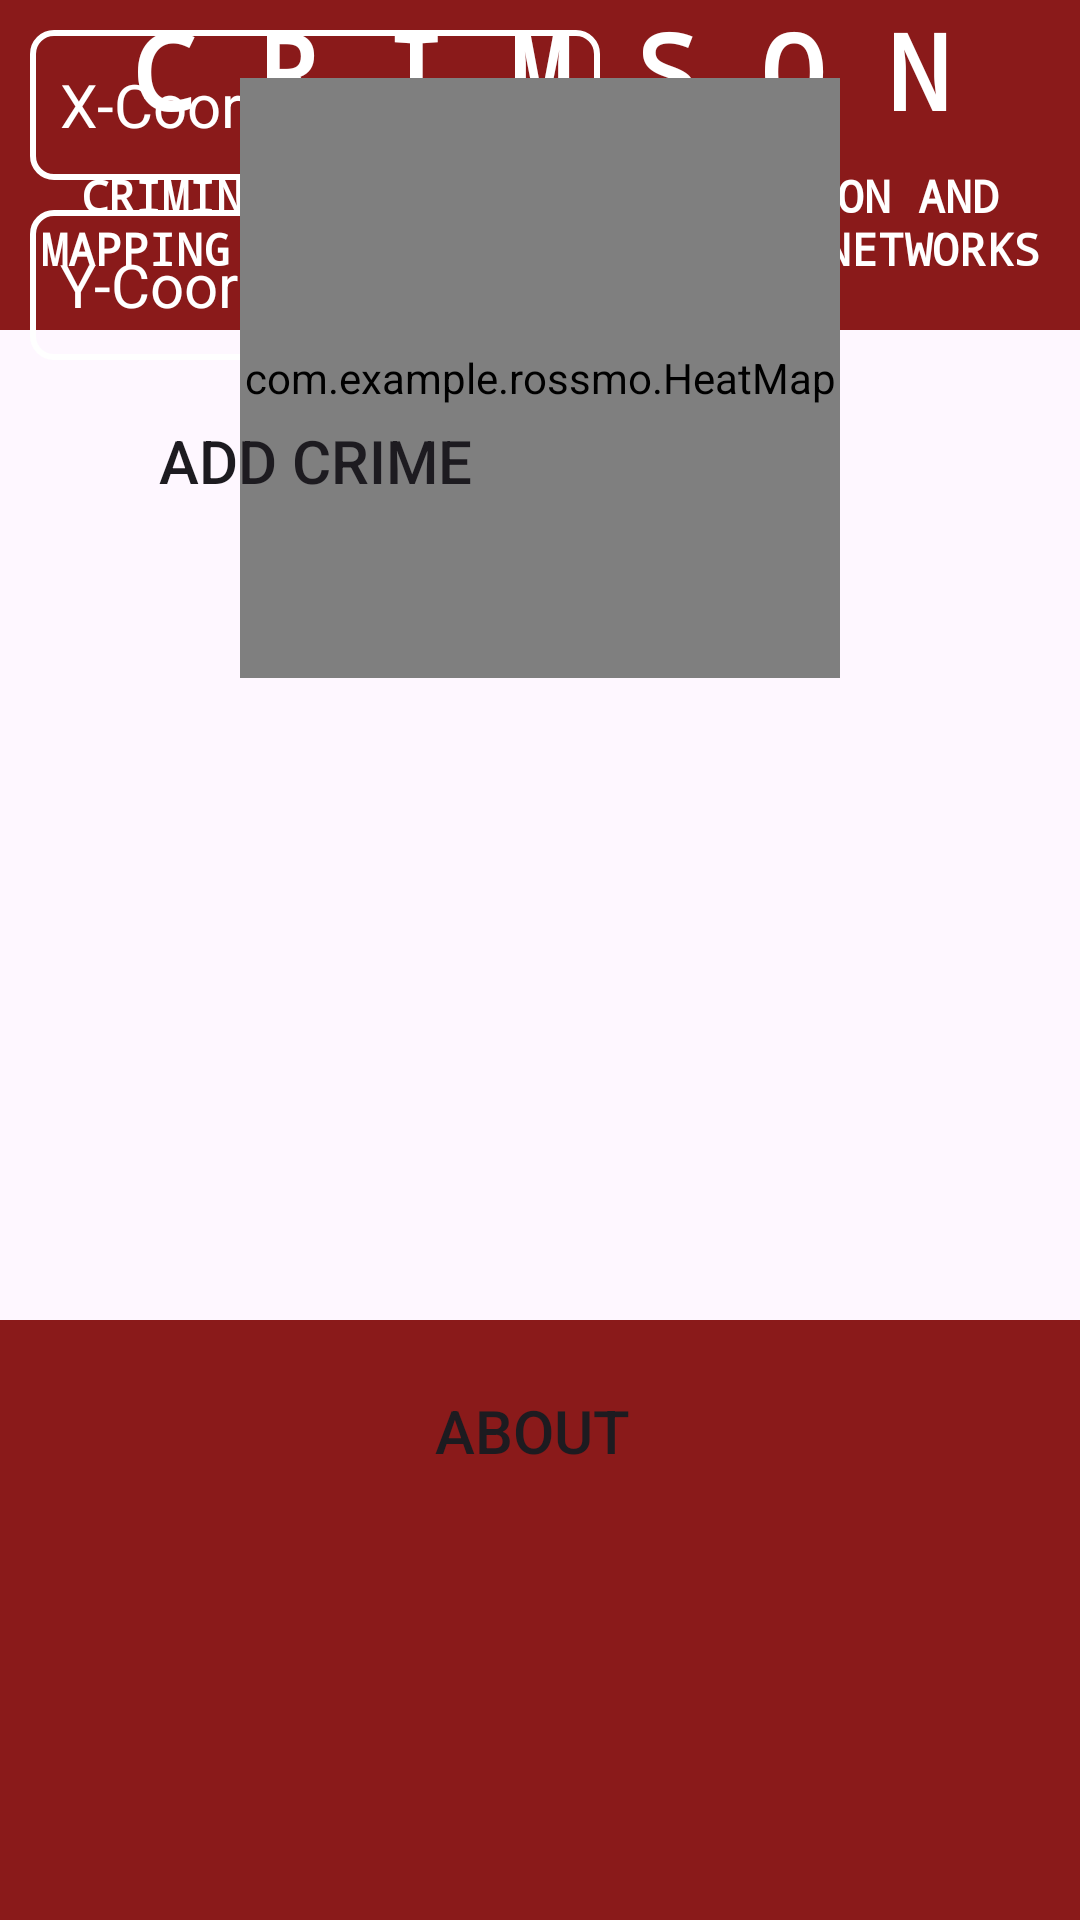

The Android layout XML behind this screen, and the referenced resources:
<!-- AndroidManifest.xml: application theme Theme.Rossmo -->
<!-- res/layout/activity_main.xml -->
<?xml version="1.0" encoding="utf-8"?>
<androidx.constraintlayout.widget.ConstraintLayout xmlns:android="http://schemas.android.com/apk/res/android"
    xmlns:app="http://schemas.android.com/apk/res-auto"
    xmlns:tools="http://schemas.android.com/tools"
    android:layout_width="match_parent"
    android:layout_height="match_parent"
    tools:context=".MainActivity"
    >

    <TextView
        android:layout_width="match_parent"
        android:layout_height="55dp"
        android:textSize="35sp"
        android:text="@string/title"
        app:layout_constraintTop_toTopOf="parent"
        app:layout_constraintEnd_toEndOf="parent"
        app:layout_constraintStart_toStartOf="parent"
        android:background="@color/blue"
        android:gravity="center_horizontal"
        android:fontFamily="monospace"
        android:textStyle="bold"
        android:id="@+id/title"
        android:textColor="@color/white"
        />

    <TextView
        android:layout_width="match_parent"
        android:layout_height="55dp"
        android:textSize="15sp"
        android:text="@string/subtitle"
        app:layout_constraintTop_toBottomOf="@id/title"
        app:layout_constraintEnd_toEndOf="parent"
        app:layout_constraintStart_toStartOf="parent"
        android:background="@color/blue"
        android:gravity="center_horizontal"
        android:fontFamily="monospace"
        android:textStyle="bold"
        android:id="@+id/subtitle"
        android:textColor="@color/white"
        android:paddingHorizontal="3dp"/>

    <TextView
        android:layout_width="wrap_content"
        android:layout_height="wrap_content"
        android:text=""
        app:layout_constraintBottom_toBottomOf="parent"
        app:layout_constraintEnd_toEndOf="parent"
        app:layout_constraintStart_toStartOf="parent"
        app:layout_constraintTop_toTopOf="parent"
        android:id="@+id/middleText" />





    <EditText
        android:layout_width="190dp"
        android:layout_height="50dp"
        app:layout_constraintTop_toTopOf="parent"
        app:layout_constraintLeft_toLeftOf="parent"
        android:hint="@string/firstCoordinate"
        android:id="@+id/XCoord"
        android:layout_margin="10dp"
        android:textColor="@color/white"
        android:background="@drawable/border"
        android:padding="10dp"
        android:textColorHint="@color/white"
        android:textSize="20dp"
        android:inputType="number"
        />

    <EditText
        android:layout_width="190dp"
        android:layout_height="50dp"
        app:layout_constraintTop_toBottomOf="@+id/XCoord"
        app:layout_constraintLeft_toLeftOf="parent"
        android:hint="@string/secondCoordinate"
        android:id="@+id/YCoord"
        android:layout_margin="10dp"
        android:textColor="@color/white"
        android:background="@drawable/border"
        android:padding="10dp"
        android:textColorHint="@color/white"
        android:textSize="20dp"
        android:inputType="number"
        />

    <Button
        android:layout_width="190dp"
        android:layout_height="50dp"
        app:layout_constraintLeft_toLeftOf="parent"
        app:layout_constraintTop_toBottomOf="@+id/YCoord"
        android:text="@string/buttonText"
        android:onClick="addCrimeLocation"
        android:layout_margin="10dp"
        android:id="@+id/addButton"
        android:foreground="@drawable/border"
        android:background="@android:color/transparent"
        android:padding="10dp"
        android:textSize="20dp"
        />



    
    
    
    
    
    

    
    
    
    
    

    <LinearLayout xmlns:android="http://schemas.android.com/apk/res/android"
        android:orientation="vertical"
        android:layout_width="match_parent"
        android:layout_height="match_parent"
        android:padding="16dp">

        










        
        <com.example.rossmo.HeatMap
            android:id="@+id/heatmapView"
            android:layout_width="200dp"
            android:layout_height="200dp"
            android:layout_gravity="center_horizontal"
            android:layout_marginTop="20dp"
            android:layout_margin="10dp"/>

        
















    </LinearLayout>

    <LinearLayout
        android:layout_width="match_parent"
        android:layout_height="200dp"
        app:layout_constraintLeft_toLeftOf="parent"
        app:layout_constraintBottom_toBottomOf="parent"
        android:orientation="horizontal"
        android:id="@+id/navbar"
        android:background="@color/blue"
        android:gravity="center_horizontal"
        android:padding="10dp"
        >

        <Button
            android:layout_width="match_parent"
            android:layout_height="wrap_content"
            android:text="About"
            android:gravity="center"
            android:id="@+id/aboutButton"
            android:foreground="@drawable/border"
            android:background="@android:color/transparent"
            android:padding="3dp"
            android:layout_marginTop="3dp"
            android:textSize="20dp"
            android:layout_marginRight="5dp"
            android:onClick="goAbout"/>

    </LinearLayout>

</androidx.constraintlayout.widget.ConstraintLayout>
<!-- resources referenced by this layout -->
<resources>
  <color name="blue">#8A1A1A</color>
  <color name="white">#FFFFFFFF</color>
  <!-- drawable border (drawable) -->
  <?xml version="1.0" encoding="utf-8"?>
  <shape xmlns:android="http://schemas.android.com/apk/res/android">
      
      <solid android:color="@android:color/transparent" />
  
      
      <stroke
          android:width="2dp"
          android:color="#FFFFFF" /> 
  
      
      <corners android:radius="7dp"/>
  
      
      <padding
          android:left="5dp"
          android:right="5dp"
          android:top="5dp"
          android:bottom="5dp"/>
  </shape>
  <string name="buttonText">Add Crime Coordinates</string>
  <string name="firstCoordinate">X-Coordinate</string>
  <string name="secondCoordinate">Y-Coordinate</string>
  <string name="subtitle">CRIMINAL RADIUS IDENTIFICATION AND MAPPING SYSTEM FOR OPERATIVE NETWORKS</string>
  <string name="title">C R I M S O N</string>
  <style name="Theme.Rossmo" parent="Base.Theme.Rossmo" />
  <style name="Base.Theme.Rossmo" parent="Theme.Material3.DayNight.NoActionBar">
          
          
      </style>
</resources>
